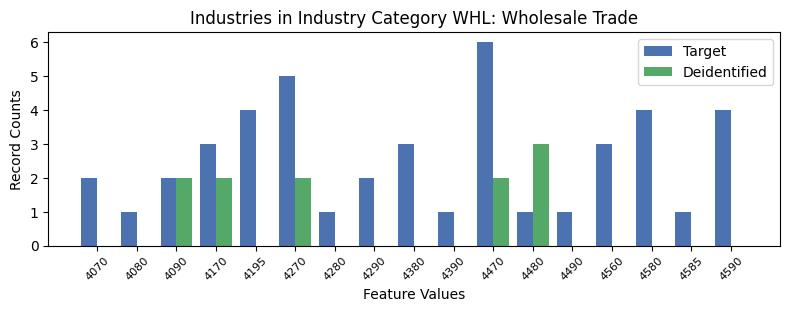

The file beside this chart, header and first rows:
, INDP, count_target, count_deidentified
10, 4070, 2, 0.0
15, 4080, 1, 0.0
12, 4090, 2, 2.0
4, 4170, 3, 2.0
1, 4195, 4, 0.0
7, 4270, 5, 2.0
2, 4280, 1, 0.0
11, 4290, 2, 0.0
8, 4380, 3, 0.0
9, 4390, 1, 0.0
0, 4470, 6, 2.0
14, 4480, 1, 3.0
16, 4490, 1, 0.0
3, 4560, 3, 0.0
13, 4580, 4, 0.0
6, 4585, 1, 0.0
5, 4590, 4, 0.0
